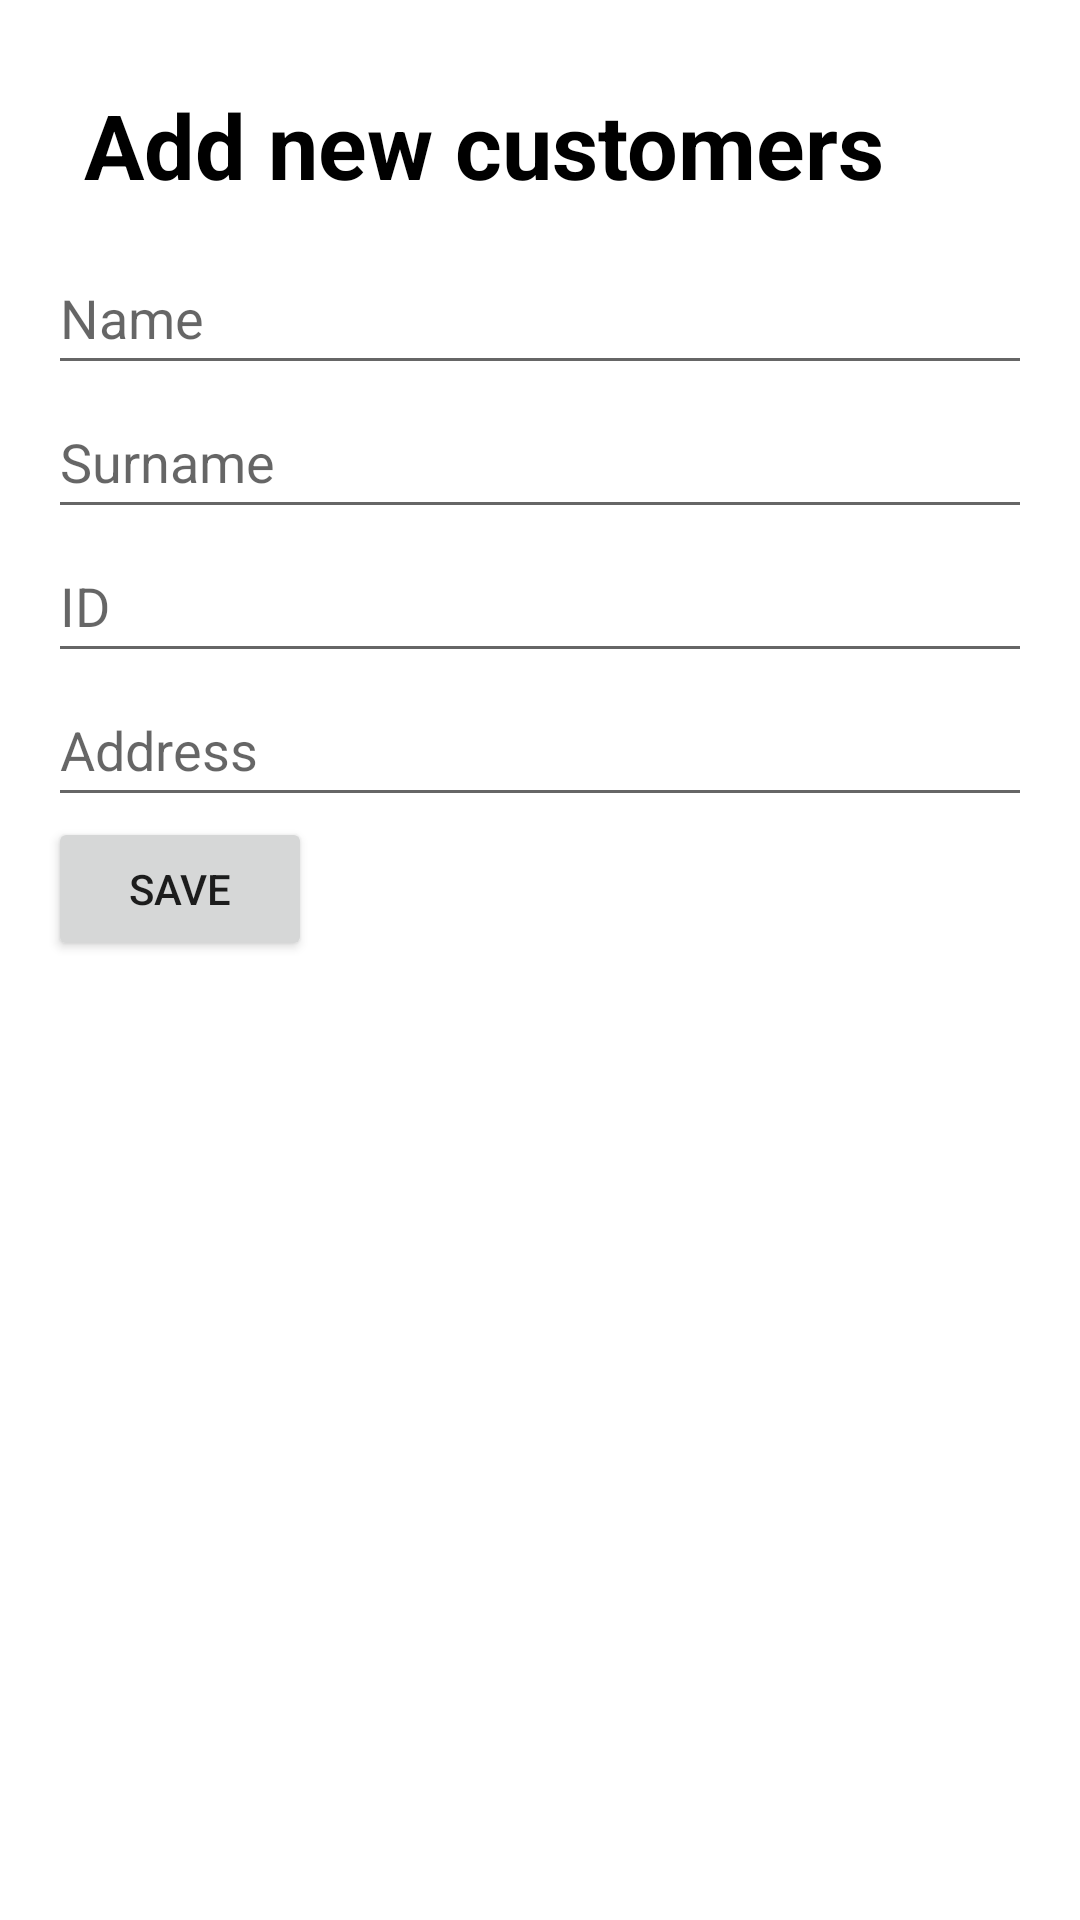

This screen was rendered from an Android layout file. Write that file and the resources it references.
<!-- AndroidManifest.xml: application theme Theme.Eshop_v2 -->
<!-- res/layout/fragment_add_customer.xml -->
<?xml version="1.0" encoding="utf-8"?>
<LinearLayout xmlns:android="http://schemas.android.com/apk/res/android"
    xmlns:tools="http://schemas.android.com/tools"
    android:layout_width="match_parent"
    android:layout_height="match_parent"
    tools:context=".AddCustomerFragment"
    android:orientation="vertical"
    android:padding="16dp">

    <TextView
        android:id="@+id/customers"
        android:layout_width="wrap_content"
        android:layout_height="wrap_content"

        android:layout_marginStart="12dp"
        android:layout_marginTop="12dp"
        android:layout_marginEnd="12dp"
        android:layout_marginBottom="12dp"
        android:text="Add new customers"
        android:textColor="@color/black"
        android:textSize="30sp"
        android:textStyle="bold" />

    <EditText
        android:id="@+id/edit_text_cname"
        android:layout_width="match_parent"
        android:layout_height="48dp"
        android:ems="10"
        android:autofillHints="name"
        android:hint="@string/product_name"
        android:inputType="text" />

    <EditText
        android:id="@+id/edit_text_csurname"
        android:layout_width="match_parent"
        android:layout_height="48dp"
        android:ems="10"
        android:autofillHints="surname"
        android:hint="Surname"
        android:inputType="text" />

    <EditText
        android:id="@+id/edit_text_cid"
        android:layout_width="match_parent"
        android:layout_height="48dp"
        android:ems="10"
        android:autofillHints="id"
        android:hint="@string/product_id"
        android:inputType="number" />
    <EditText
        android:id="@+id/edit_text_caddress"
        android:layout_width="match_parent"
        android:layout_height="48dp"
        android:ems="10"
        android:autofillHints="address"
        android:hint="Address"
        android:inputType="text" />

    <Button
        android:id="@+id/button_csave"
        android:layout_width="wrap_content"
        android:layout_height="wrap_content"
        android:text="@string/save" />







</LinearLayout>
<!-- resources referenced by this layout -->
<resources>
  <string name="product_id">ID</string>
  <string name="product_name">Name</string>
  <string name="save">Save</string>
  <style name="Theme.Eshop_v2" parent="Theme.MaterialComponents.DayNight.NoActionBar">
          
          <item name="colorPrimary">@color/purple_500</item>
          <item name="colorPrimaryVariant">@color/purple_700</item>
          <item name="colorOnPrimary">@color/white</item>
          
          <item name="colorSecondary">@color/teal_200</item>
          <item name="colorSecondaryVariant">@color/teal_700</item>
          <item name="colorOnSecondary">@color/black</item>
          
          <item name="android:statusBarColor">?attr/colorPrimaryVariant</item>
          
      </style>
  <!-- not gathered from this repository: default colours our renderer supplied (Android Studio template values) -->
  <color name="purple_500">#FF6200EE</color>
  <color name="purple_700">#FF3700B3</color>
  <color name="teal_200">#FF03DAC5</color>
  <color name="teal_700">#FF018786</color>
  <color name="black">#FF000000</color>
  <color name="white">#FFFFFFFF</color>
</resources>
